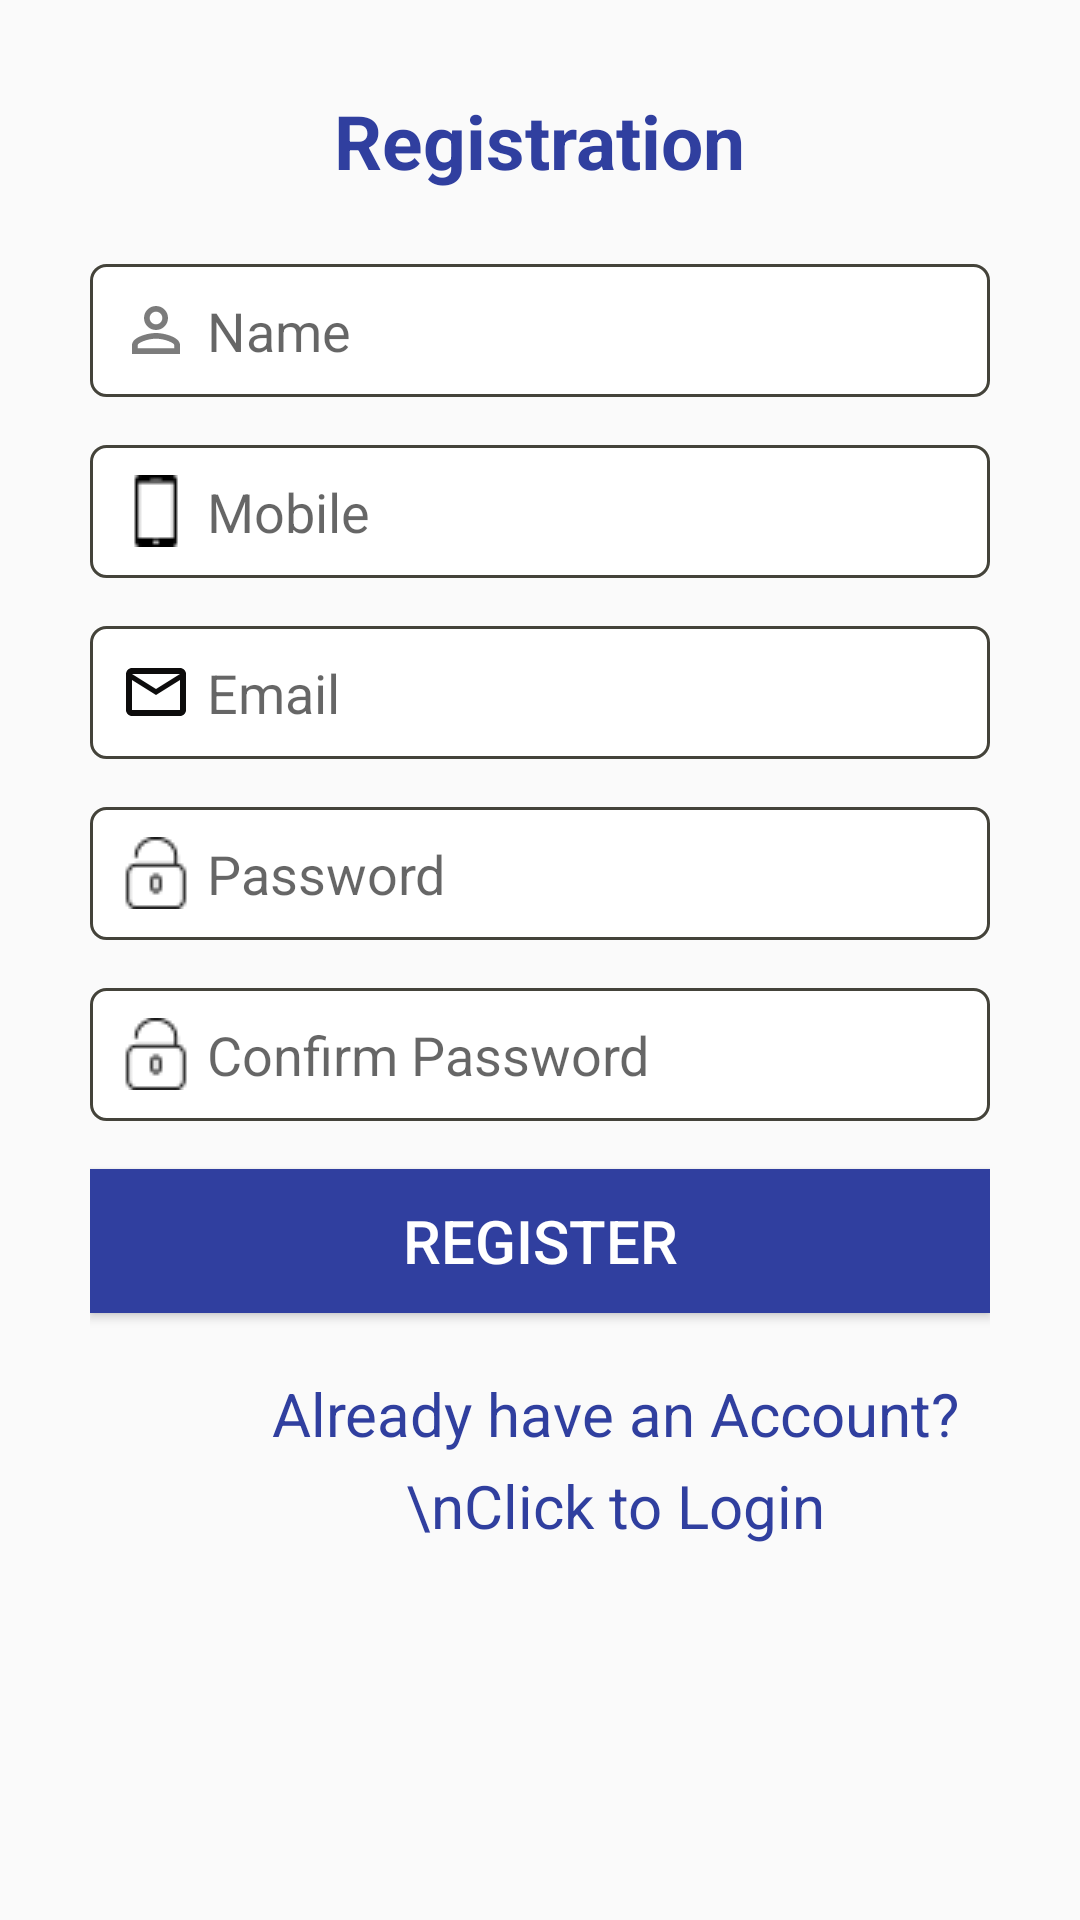

This screen was rendered from an Android layout file. Write that file and the resources it references.
<!-- AndroidManifest.xml: application theme AppTheme -->
<!-- res/layout/activity_registration.xml -->
<?xml version="1.0" encoding="utf-8"?>
<RelativeLayout xmlns:android="http://schemas.android.com/apk/res/android"
    xmlns:app="http://schemas.android.com/apk/res-auto"
    xmlns:tools="http://schemas.android.com/tools"
    android:layout_width="match_parent"
    android:layout_height="match_parent"

    tools:context="pramod.consultency.com.users.activities.Registration">
    <LinearLayout
        android:layout_width="match_parent"
        android:layout_height="wrap_content"
        android:orientation="vertical" />


    <TextView
        android:id="@+id/textView"
        android:layout_width="wrap_content"
        android:layout_height="wrap_content"
        android:layout_alignParentTop="true"
        android:layout_centerHorizontal="true"
        android:layout_marginTop="20dp"
        android:text="Registration"
        android:padding="10dp"
        android:textColor="@color/colorPrimaryDark"
        android:textSize="25dp"
        android:textStyle="bold" />

    <LinearLayout
        android:layout_width="match_parent"
        android:layout_height="wrap_content"
        android:layout_alignParentStart="true"
        android:layout_alignParentLeft="true"
        android:layout_alignParentTop="true"
        android:layout_marginStart="0dp"
        android:layout_marginLeft="0dp"

        android:layout_marginTop="50dp"

        android:orientation="vertical"
        android:padding="30dp">


        <EditText
            android:id="@+id/name"
            android:layout_width="match_parent"
            android:layout_height="wrap_content"
            android:layout_marginTop="8dp"
            android:layout_marginBottom="8dp"
            android:background="@drawable/round"

            android:drawableLeft="@drawable/ic_person1"
            android:drawablePadding="5dp"
            android:hint="Name"
            android:inputType="textPersonName" />

        <EditText
            android:id="@+id/mob"
            android:layout_width="match_parent"
            android:layout_height="wrap_content"
            android:layout_marginBottom="8dp"
            android:layout_marginTop="8dp"
            android:background="@drawable/round"
            android:drawableLeft="@drawable/mob"
            android:drawablePadding="5dp"
            android:fontFamily="sans-serif"
            android:hint="Mobile"
            android:inputType="phone"
            android:maxLength="10"
            android:padding="10dp"
            android:paddingLeft="10dp" />


        <EditText
            android:id="@+id/editTextemail"
            android:layout_width="match_parent"
            android:layout_height="wrap_content"
            android:layout_marginBottom="8dp"
            android:layout_marginTop="8dp"
            android:background="@drawable/round"
            android:drawableLeft="@drawable/ic_mail_outline_black_24dp"
            android:drawablePadding="5dp"
            android:hint="Email "
            android:inputType="text"
            android:padding="10dp" />

        <EditText
            android:id="@+id/editTextPassword1"
            android:layout_width="match_parent"
            android:layout_height="wrap_content"
            android:layout_marginBottom="8dp"
            android:layout_marginTop="8dp"
            android:background="@drawable/round"
            android:drawableLeft="@drawable/unlocked"
            android:drawablePadding="5dp"
            android:fontFamily="sans-serif"
            android:hint="Password"
            android:inputType="textPassword"
            android:padding="10dp" />

        <EditText
            android:id="@+id/editTextPassword2"
            android:layout_width="match_parent"
            android:layout_height="wrap_content"
            android:layout_marginTop="8dp"
            android:layout_marginBottom="8dp"
            android:drawablePadding="5dp"
            android:background="@drawable/round"
            android:drawableLeft="@drawable/unlocked"
            android:padding="10dp"
            android:fontFamily="sans-serif"
            android:hint="Confirm Password"
            android:inputType="textPassword" />



        <Button
            android:id="@+id/buttonRegister"
            android:layout_width="match_parent"
            android:layout_height="wrap_content"
            android:layout_marginTop="8dp"
            android:layout_marginBottom="5dp"
            android:background="@color/colorPrimaryDark"
            android:text="Register"
            android:textColor="@color/colorWhite"
            android:padding="10dp"
            android:textSize="20dp" />


        <TextView
            android:id="@+id/textViewLogin1"
            android:layout_width="wrap_content"
            android:layout_height="wrap_content"
            android:layout_marginLeft="50dp"
            android:textSize="20dp"
            android:layout_centerHorizontal="true"
            android:textColor="@color/colorPrimaryDark"
            android:layout_marginTop="15dp"
            android:lineSpacingExtra="7dp"
            android:text="Already have an Account?\nClick to Login"
            android:textAlignment="center"
            android:textAppearance="@style/Base.TextAppearance.AppCompat.Medium"/>


    </LinearLayout>



    <ProgressBar
        android:visibility="gone"
        android:id="@+id/progressBar"
        android:layout_width="wrap_content"
        android:layout_height="wrap_content"
        android:layout_centerHorizontal="true"
        android:layout_centerVertical="true" />
</RelativeLayout>
<!-- resources referenced by this layout -->
<resources>
  <color name="colorPrimaryDark">#303F9F</color>
  <color name="colorWhite">#FFFFFF</color>
  <!-- drawable ic_mail_outline_black_24dp (drawable) -->
  <vector android:height="24dp" android:tint="#FF0D0C0C"
      android:viewportHeight="24.0" android:viewportWidth="24.0"
      android:width="24dp" xmlns:android="http://schemas.android.com/apk/res/android">
      <path android:fillColor="#FFB70E0E" android:pathData="M20,4L4,4c-1.1,0 -1.99,0.9 -1.99,2L2,18c0,1.1 0.9,2 2,2h16c1.1,0 2,-0.9 2,-2L22,6c0,-1.1 -0.9,-2 -2,-2zM20,18L4,18L4,8l8,5 8,-5v10zM12,11L4,6h16l-8,5z"/>
  </vector>
  <!-- drawable ic_person1 (drawable) -->
  <vector android:alpha="0.51" android:autoMirrored="true"
      android:height="24dp" android:viewportHeight="24.0"
      android:viewportWidth="24.0" android:width="24dp" xmlns:android="http://schemas.android.com/apk/res/android">
      <path android:fillColor="#FF000000" android:pathData="M12,5.9c1.16,0 2.1,0.94 2.1,2.1s-0.94,2.1 -2.1,2.1S9.9,9.16 9.9,8s0.94,-2.1 2.1,-2.1m0,9c2.97,0 6.1,1.46 6.1,2.1v1.1L5.9,18.1L5.9,17c0,-0.64 3.13,-2.1 6.1,-2.1M12,4C9.79,4 8,5.79 8,8s1.79,4 4,4 4,-1.79 4,-4 -1.79,-4 -4,-4zM12,13c-2.67,0 -8,1.34 -8,4v3h16v-3c0,-2.66 -5.33,-4 -8,-4z"/>
  </vector>
  <!-- drawable mob: png bitmap (drawable, 421 bytes) -->
  <!-- drawable round (drawable) -->
  <?xml version="1.0" encoding="utf-8"?>
  <shape xmlns:android="http://schemas.android.com/apk/res/android">
      <corners android:radius="5dp"/>
      <stroke android:width="1dp" android:color="#44433A"/>
  
      <padding android:top="10dp"></padding>
      <padding android:right="10dp"></padding>
      <padding android:left="10dp"></padding>
      <padding android:bottom="10dp"></padding>
  
  
  
  
  
  
  
  
  
      <solid android:color="#FFF"/>
  
  </shape>
  <!-- drawable unlocked: png bitmap (drawable, 601 bytes) -->
  <style name="AppTheme" parent="Theme.AppCompat.Light.DarkActionBar">
          
          <item name="colorPrimary">@color/colorPrimary</item>
          <item name="colorPrimaryDark">@color/colorPrimaryDark</item>
          <item name="colorAccent">@color/colorAccent</item>
      </style>
  <color name="colorPrimary">#3F51B5</color>
  <color name="colorAccent">#3F51B5</color>
</resources>
